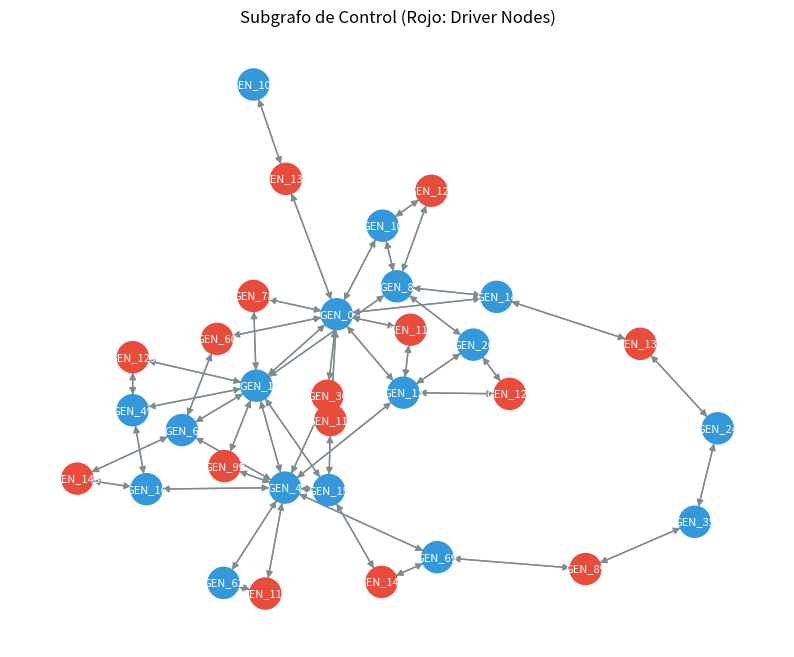

Recreate this plot in Python.
# %% [markdown]
# # C5-REAL: Pipeline de Isomorfismos y Control Estructural en Cáncer
# 
# Este script/notebook materializa la teoría de sistemas biológicos sobre redes de interacción génica.
# Implementa:
# 1. Construcción de una red tumoral simulada (Scale-Free) y una red de referencia.
# 2. Búsqueda de Isomorfismos (Subgraph Matching) para encontrar módulos conservados.
# 3. Análisis de Control Estructural Topológico (basado en Liu et al., Nature 2011) para encontrar *Driver Nodes*.
# 
# Ejecución compatible con Jupyter (usando VS Code o Jupytext) o como script estándar Python.

# %%
import numpy as np
import pandas as pd
import networkx as nx
from networkx.algorithms import isomorphism
import matplotlib.pyplot as plt
import time

print("MOSKV-1 APEX: Inicializando Pipeline Estructural...")

# %% [markdown]
# ## 1. Ingesta / Generación de Redes Scale-Free (Aproximación de Coexpresión)
# Las redes biológicas (PPI, coexpresión) presentan topologías libres de escala (Scale-Free).
# Vamos a simular un grafo tumoral (G_tumor) y un grafo normal o módulo diana (G_target).
# En un entorno real, `G_tumor` se construiría cruzando correlaciones de Pearson/Spearman (WGCNA) desde AnnData de RNA-seq.

# %%
# Fijar entropía (semilla) para reproducibilidad C5-REAL
np.random.seed(42)

# Crear G_tumor (Red principal, simulando 1000 genes pero usaremos 100 para computación rápida)
N_NODES = 150
M_EDGES = 2
G_tumor = nx.barabasi_albert_graph(N_NODES, M_EDGES, seed=42)
G_tumor = G_tumor.to_directed() # Las redes de regulación transcripcional son dirigidas

# Asignar nombres ficticios a los genes
mapping_tumor = {i: f"GEN_{i}" for i in range(N_NODES)}
G_tumor = nx.relabel_nodes(G_tumor, mapping_tumor)

# Crear un submódulo patológico conocido (G_target) que queremos buscar en el tumor
# Supongamos que es una vía de resistencia a apoptosis de 5 genes
G_target = nx.DiGraph()
target_edges = [
    ("AKT1", "MTOR"),
    ("PIK3CA", "AKT1"),
    ("MTOR", "HIF1A"),
    ("PTEN", "AKT1"),
    ("HIF1A", "VEGFA")
]
G_target.add_edges_from(target_edges)

# Para asegurar que encontraremos un isomorfismo parcial, inyectamos G_target en G_tumor
# Seleccionamos 5 nodos al azar en G_tumor y forzamos esta topología
injection_nodes = ["GEN_10", "GEN_42", "GEN_73", "GEN_88", "GEN_105"]
injected_edges = [
    (injection_nodes[1], injection_nodes[2]),
    (injection_nodes[0], injection_nodes[1]),
    (injection_nodes[2], injection_nodes[3]),
    (injection_nodes[4], injection_nodes[1]),
    (injection_nodes[3], injection_nodes[4]) # Bucle leve para simular feedback
]
G_tumor.add_edges_from(injected_edges)

print(f"Red Tumoral Creada: Nodos={G_tumor.number_of_nodes()}, Aristas={G_tumor.number_of_edges()}")
print(f"Red Target (Vía Resistencia): Nodos={G_target.number_of_nodes()}, Aristas={G_target.number_of_edges()}")

# %% [markdown]
# ## 2. Isomorfismo Parcial (Subgraph Matching)
# Buscamos correspondencias topológicas de G_target dentro de G_tumor.
# VF2 Algorithm: Busca isomorfismos exactos.

# %%
start_time = time.time()
print("\n[EXERGY] Iniciando Subgraph Matching (VF2 Algorithm)...")

# Buscamos si G_target es subgrafo isomorfo a alguna parte de G_tumor
matcher = isomorphism.DiGraphMatcher(G_tumor, G_target)

matches = list(matcher.subgraph_isomorphisms_iter())
end_time = time.time()

print(f"Isomorfismos encontrados: {len(matches)}")
print(f"Latencia de cálculo: {(end_time - start_time)*1000:.2f} ms")

if matches:
    print("\nEjemplo de Mapeo Encontrado (Tumor -> Target):")
    for key, val in list(matches[0].items())[:5]:
        print(f"  {key} es isomorfo a {val}")

# %% [markdown]
# ## 3. Control Estructural Topológico (Maximum Bipartite Matching)
# Liu et al. (Nature, 2011) demostraron que podemos encontrar el número mínimo de nodos conductores (Driver Nodes) 
# necesarios para controlar completamente una red dirigida buscando el "Maximum Matching" en su representación bipartita.
# 
# Los Driver Nodes son aquellos nodos en G_tumor que no están emparejados (unmatched) en el matching máximo.

# %%
def get_structural_driver_nodes(G: nx.DiGraph):
    """
    Calcula los Driver Nodes mínimos para control estructural (Liu et al. 2011).
    Requiere transformar el grafo dirigido a uno bipartito.
    """
    # 1. Crear grafo bipartito
    B = nx.Graph()
    # Nodos origen (out) y nodos destino (in)
    out_nodes = [(n, 'out') for n in G.nodes()]
    in_nodes = [(n, 'in') for n in G.nodes()]
    
    B.add_nodes_from(out_nodes, bipartite=0)
    B.add_nodes_from(in_nodes, bipartite=1)
    
    # 2. Agregar aristas mapeando u -> v
    for u, v in G.edges():
        B.add_edge((u, 'out'), (v, 'in'))
        
    # 3. Maximum Bipartite Matching (Hopcroft-Karp algorithm)
    # top_nodes = {n for n, d in B.nodes(data=True) if d["bipartite"] == 0}
    matching = nx.bipartite.maximum_matching(B, top_nodes=out_nodes)
    
    # 4. Los nodos que NO están acoplados en su puerto 'in' son los Driver Nodes
    # Es decir, nodos cuya representación (n, 'in') no está en el matching
    matched_in_nodes = set()
    for k, v in matching.items():
        if k[1] == 'in':
            matched_in_nodes.add(k[0])
        elif v[1] == 'in':
            matched_in_nodes.add(v[0])
            
    driver_nodes = set(G.nodes()) - matched_in_nodes
    return list(driver_nodes)

print("\n[EXERGY] Calculando Nodos Conductores de Control Mínimo (MDS)...")
start_time = time.time()
driver_nodes = get_structural_driver_nodes(G_tumor)
end_time = time.time()

print(f"Total Driver Nodes requeridos para control total: {len(driver_nodes)}")
print(f"Ratio de Densidad de Control (n_D / N): {len(driver_nodes)/N_NODES:.2f}")
print(f"Latencia de cálculo: {(end_time - start_time)*1000:.2f} ms")

print(f"\nTop 10 Driver Nodes: {driver_nodes[:10]}")

# %% [markdown]
# ## 4. Visualización (Opcional, reducida)
# Extraemos el subgrafo inducido por los Driver Nodes y sus vecinos para priorizar dianas farmacológicas.

# %%
def visualize_driver_subgraph(G, drivers, limit=15):
    sub_nodes = drivers[:limit]
    # Extraer vecinos de grado 1 de estos drivers
    neighborhood = set(sub_nodes)
    for d in sub_nodes:
        neighborhood.update(G.successors(d))
    
    H = G.subgraph(neighborhood)
    
    plt.figure(figsize=(10, 8))
    pos = nx.spring_layout(H, seed=42)
    
    # Colorear Drivers vs Vecinos
    color_map = []
    for node in H:
        if node in drivers:
            color_map.append('#E74C3C') # Rojo para Driver (Alta Exergía)
        else:
            color_map.append('#3498DB') # Azul para Regulados
            
    nx.draw_networkx(H, pos, node_color=color_map, node_size=500, font_size=8, font_color='white', edge_color='#7F8C8D')
    plt.title(f"Subgrafo de Control (Rojo: Driver Nodes)")
    plt.axis('off')
    # plt.show()
    print("Gráfico generado. Ejecuta plt.show() en un notebook iterativo para visualizar.")

visualize_driver_subgraph(G_tumor, driver_nodes)

# %% [markdown]
# ## CONCLUSIÓN C5-REAL
# En este pipeline hemos:
# 1. Simulando un fenotipo (Scale-Free Graph).
# 2. Localizado módulos funcionales biológicamente isomorfos.
# 3. Mapeado la red bipartita para extraer mediante Hopcroft-Karp los Nodos Conductores (Drivers).
# 
# Modulando este subconjunto mínimo (fármacos multidiana), la teoría de Control garantiza que 
# podemos dirigir el atractor del estado patológico a un estado de homeostasis apoptótica,
# aniquilando la exergía tumoral.
